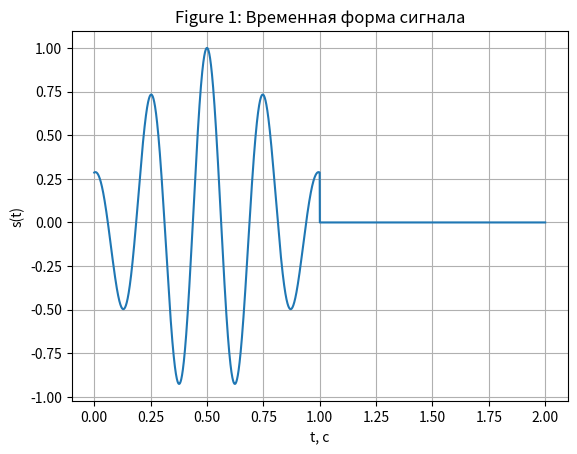
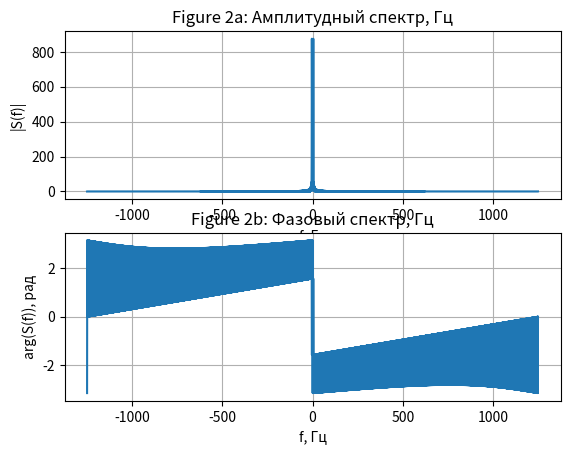
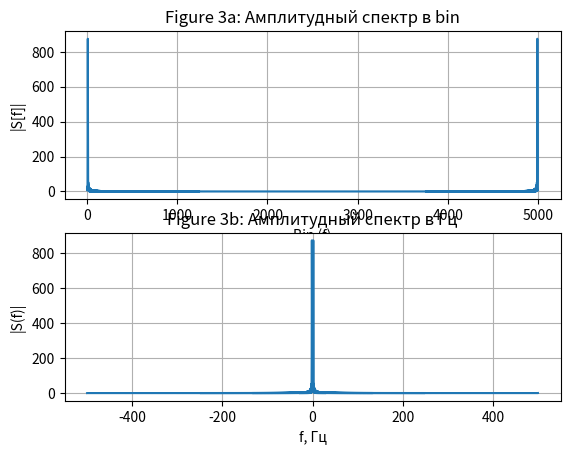
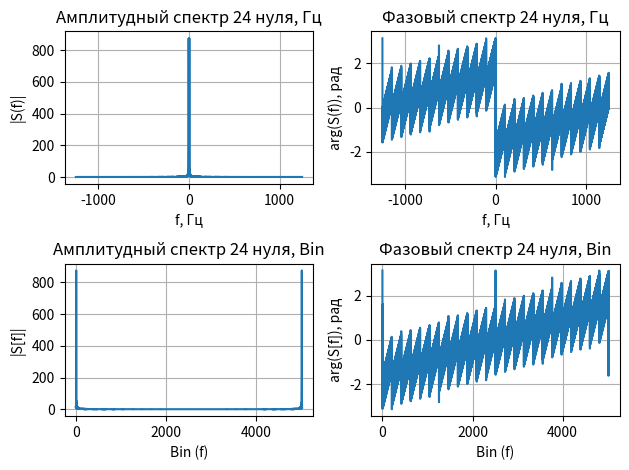
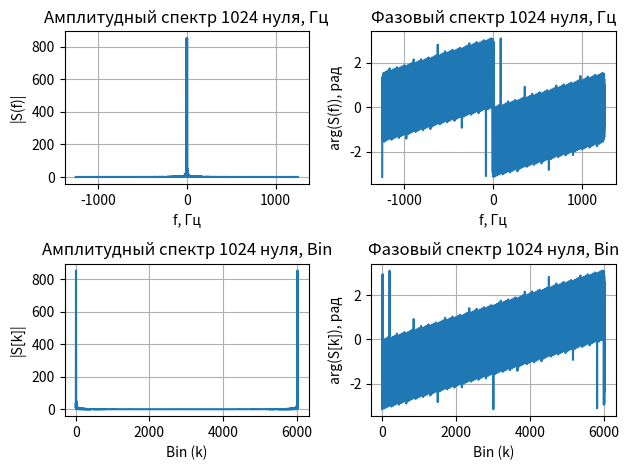
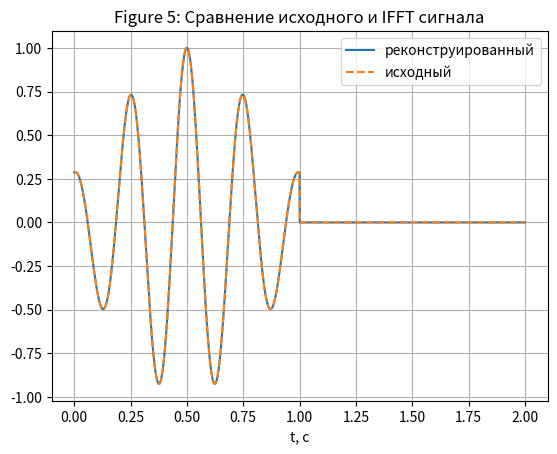
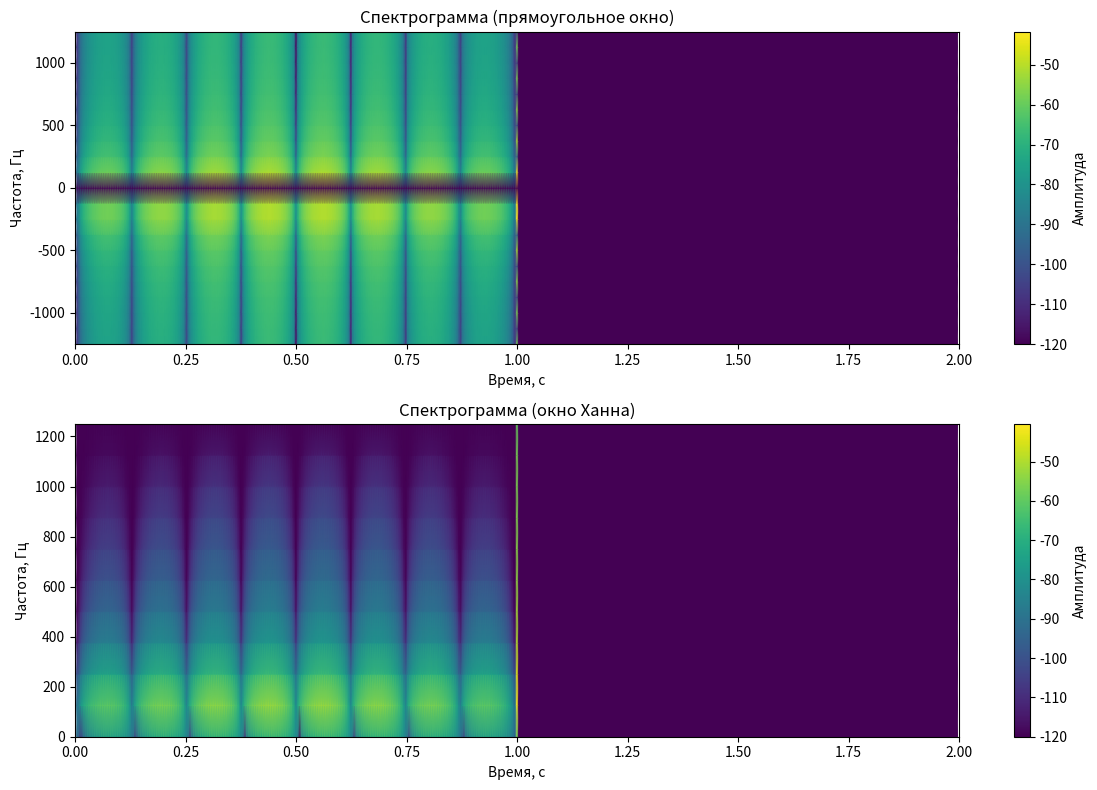

Here is the Python script that generated these plots, in order:
import numpy as np
import matplotlib.pyplot as plt
from scipy.signal import spectrogram

# -----------------------------
# Параметры сигнала
T = 2.0         
tau = 0.5 * T    
alpha = 2.5
N = 5000      

t = np.linspace(0, T, N)
dt = t[1] - t[0]
fs = 1 / dt  
print(fs)

s = np.zeros_like(t)
mask = (t >= 0) & (t <= tau)
arg = ((t[mask] / tau) - 0.5)
s[mask] = np.exp(-2 * alpha * (arg**2)) * np.cos(10 * alpha * arg)

# -----------------------------
# 2) Временная форма сигнала
plt.figure(1)
plt.plot(t, s)
plt.xlabel("t, с")
plt.ylabel("s(t)")
plt.title("Figure 1: Временная форма сигнала")
plt.grid(True)

# -----------------------------
# 3) ДПФ (FFT) и спектр в Гц
S = np.fft.fft(s)
magS = np.abs(S)
phaseS = np.angle(S)

freq = np.fft.fftfreq(N, d=1/fs)
S_shifted = np.fft.fftshift(S)
magS_shifted = np.abs(S_shifted)
phaseS_shifted = np.angle(S_shifted)
freq_shifted = np.fft.fftshift(freq)

plt.figure(2)
plt.subplot(2, 1, 1)
plt.plot(freq_shifted, magS_shifted)
plt.xlabel("f, Гц")
plt.ylabel("|S(f)|")
plt.title("Figure 2a: Амплитудный спектр, Гц")
plt.grid(True)

plt.subplot(2, 1, 2)
plt.plot(freq_shifted, phaseS_shifted)
plt.xlabel("f, Гц")
plt.ylabel("arg(S(f)), рад")
plt.title("Figure 2b: Фазовый спектр, Гц")
plt.grid(True)

# -----------------------------
# 4) Отображение спектра в bin и в Гц
bins = np.arange(N)
magS = np.abs(S)

fs_alt = 1000.0
freq_alt = np.fft.fftfreq(N, d=1.0/fs_alt)
freq_alt_shifted = np.fft.fftshift(freq_alt)

plt.figure(3)
plt.subplot(2,1,1)
plt.plot(bins, magS)
plt.xlabel("Bin (f)")
plt.ylabel("|S[f]|")
plt.title("Figure 3a: Амплитудный спектр в bin")
plt.grid(True)

plt.subplot(2,1,2)
plt.plot(freq_alt_shifted, magS_shifted)
plt.xlabel("f, Гц")
plt.ylabel("|S(f)|")
plt.title("Figure 3b: Амплитудный спектр в Гц")
plt.grid(True)

# =========================
# 5) Дополнение нулями (24 и 1024)
# =========================
# a) 24 нуля
s_zpad24 = np.concatenate([s, np.zeros(24)])
S_zpad24 = np.fft.fft(s_zpad24)
freq24 = np.fft.fftfreq(len(s_zpad24), d=1/fs)
S_zpad24_shifted = np.fft.fftshift(S_zpad24)
freq24_shifted = np.fft.fftshift(freq24)
bins24 = np.arange(len(s_zpad24))

plt.figure(4)
plt.subplot(2, 2, 1)
plt.plot(freq24_shifted, np.abs(S_zpad24_shifted))
plt.xlabel("f, Гц")
plt.ylabel("|S(f)|")
plt.title("Амплитудный спектр 24 нуля, Гц")
plt.grid(True)

plt.subplot(2, 2, 2)
plt.plot(freq24_shifted, np.angle(S_zpad24_shifted))
plt.xlabel("f, Гц")
plt.ylabel("arg(S(f)), рад")
plt.title("Фазовый спектр 24 нуля, Гц")
plt.grid(True)

plt.subplot(2, 2, 3)
plt.plot(bins24, np.abs(S_zpad24))
plt.xlabel("Bin (f)")
plt.ylabel("|S[f]|")
plt.title("Амплитудный спектр 24 нуля, Bin")
plt.grid(True)

plt.subplot(2, 2, 4)
plt.plot(bins24, np.angle(S_zpad24))
plt.xlabel("Bin (f)")
plt.ylabel("arg(S[f]), рад")
plt.title("Фазовый спектр 24 нуля, Bin")
plt.grid(True)

plt.tight_layout()

# b) 1024 нуля
s_zpad1024 = np.concatenate([s, np.zeros(1024)])
S_zpad1024 = np.fft.fft(s_zpad1024)
freq1024 = np.fft.fftfreq(len(s_zpad1024), d=1/fs)
S_zpad1024_shifted = np.fft.fftshift(S_zpad1024)
freq1024_shifted = np.fft.fftshift(freq1024)
bins1024 = np.arange(len(s_zpad1024))

plt.figure(5)
plt.subplot(2, 2, 1)
plt.plot(freq1024_shifted, np.abs(S_zpad1024_shifted))
plt.xlabel("f, Гц")
plt.ylabel("|S(f)|")
plt.title("Амплитудный спектр 1024 нуля, Гц")
plt.grid(True)

plt.subplot(2, 2, 2)
plt.plot(freq1024_shifted, np.angle(S_zpad1024_shifted))
plt.xlabel("f, Гц")
plt.ylabel("arg(S(f)), рад")
plt.title("Фазовый спектр 1024 нуля, Гц")
plt.grid(True)

plt.subplot(2, 2, 3)
plt.plot(bins1024, np.abs(S_zpad1024))
plt.xlabel("Bin (k)")
plt.ylabel("|S[k]|")
plt.title("Амплитудный спектр 1024 нуля, Bin")
plt.grid(True)

plt.subplot(2, 2, 4)
plt.plot(bins1024, np.angle(S_zpad1024))
plt.xlabel("Bin (k)")
plt.ylabel("arg(S[k]), рад")
plt.title("Фазовый спектр 1024 нуля, Bin")
plt.grid(True)

plt.tight_layout()

# -----------------------------
# 6) ОБПФ (IFFT)
s_rec = np.fft.ifft(S)
err = np.max(np.abs(np.real(s_rec) - s))

plt.figure(6)
plt.plot(t, np.real(s_rec), '-', label="реконструированный")
plt.plot(t, s, '--', label="исходный")
plt.xlabel("t, с")
plt.title("Figure 5: Сравнение исходного и IFFT сигнала")
plt.legend()
plt.grid(True)

# -----------------------------
# 7) Спектрограмма
nperseg = 20
noverlap = nperseg // 2

f_box, tt_box, Sxx_box = spectrogram(s, fs=fs, window='boxcar', nperseg=nperseg, noverlap=noverlap, return_onesided=False)
f_hann, tt_hann, Sxx_hann = spectrogram(s, fs=fs, window='hann', nperseg=nperseg, noverlap=noverlap)

f_vis = np.fft.fftshift(f_box)
f_vis = np.append(f_vis, fs/2)
Sxx_box_padded = np.vstack([Sxx_box, Sxx_box[-1, :][None, :]])
# f_vis = np.append(f_vis, fs/2)
# if f_vis[-1] < (fs/2):

plt.figure(figsize=(12,8))
plt.subplot(2,1,1)
plt.pcolormesh(tt_box, f_vis, np.fft.fftshift(10*np.log10(Sxx_box_padded+1e-12), axes=0), shading='gouraud')
print(f_box)
plt.title('Спектрограмма (прямоугольное окно)')
plt.xlabel('Время, с')
plt.ylabel('Частота, Гц')
plt.xlim(0, 2)
plt.colorbar(label='Амплитуда')

plt.subplot(2,1,2)
plt.pcolormesh(tt_hann, f_hann, 10*np.log10(Sxx_hann+1e-12), shading='gouraud')
plt.title('Спектрограмма (окно Ханна)')
plt.xlabel('Время, с')
plt.ylabel('Частота, Гц')
plt.xlim(0, 2)
plt.colorbar(label='Амплитуда')
plt.tight_layout()
plt.show()

